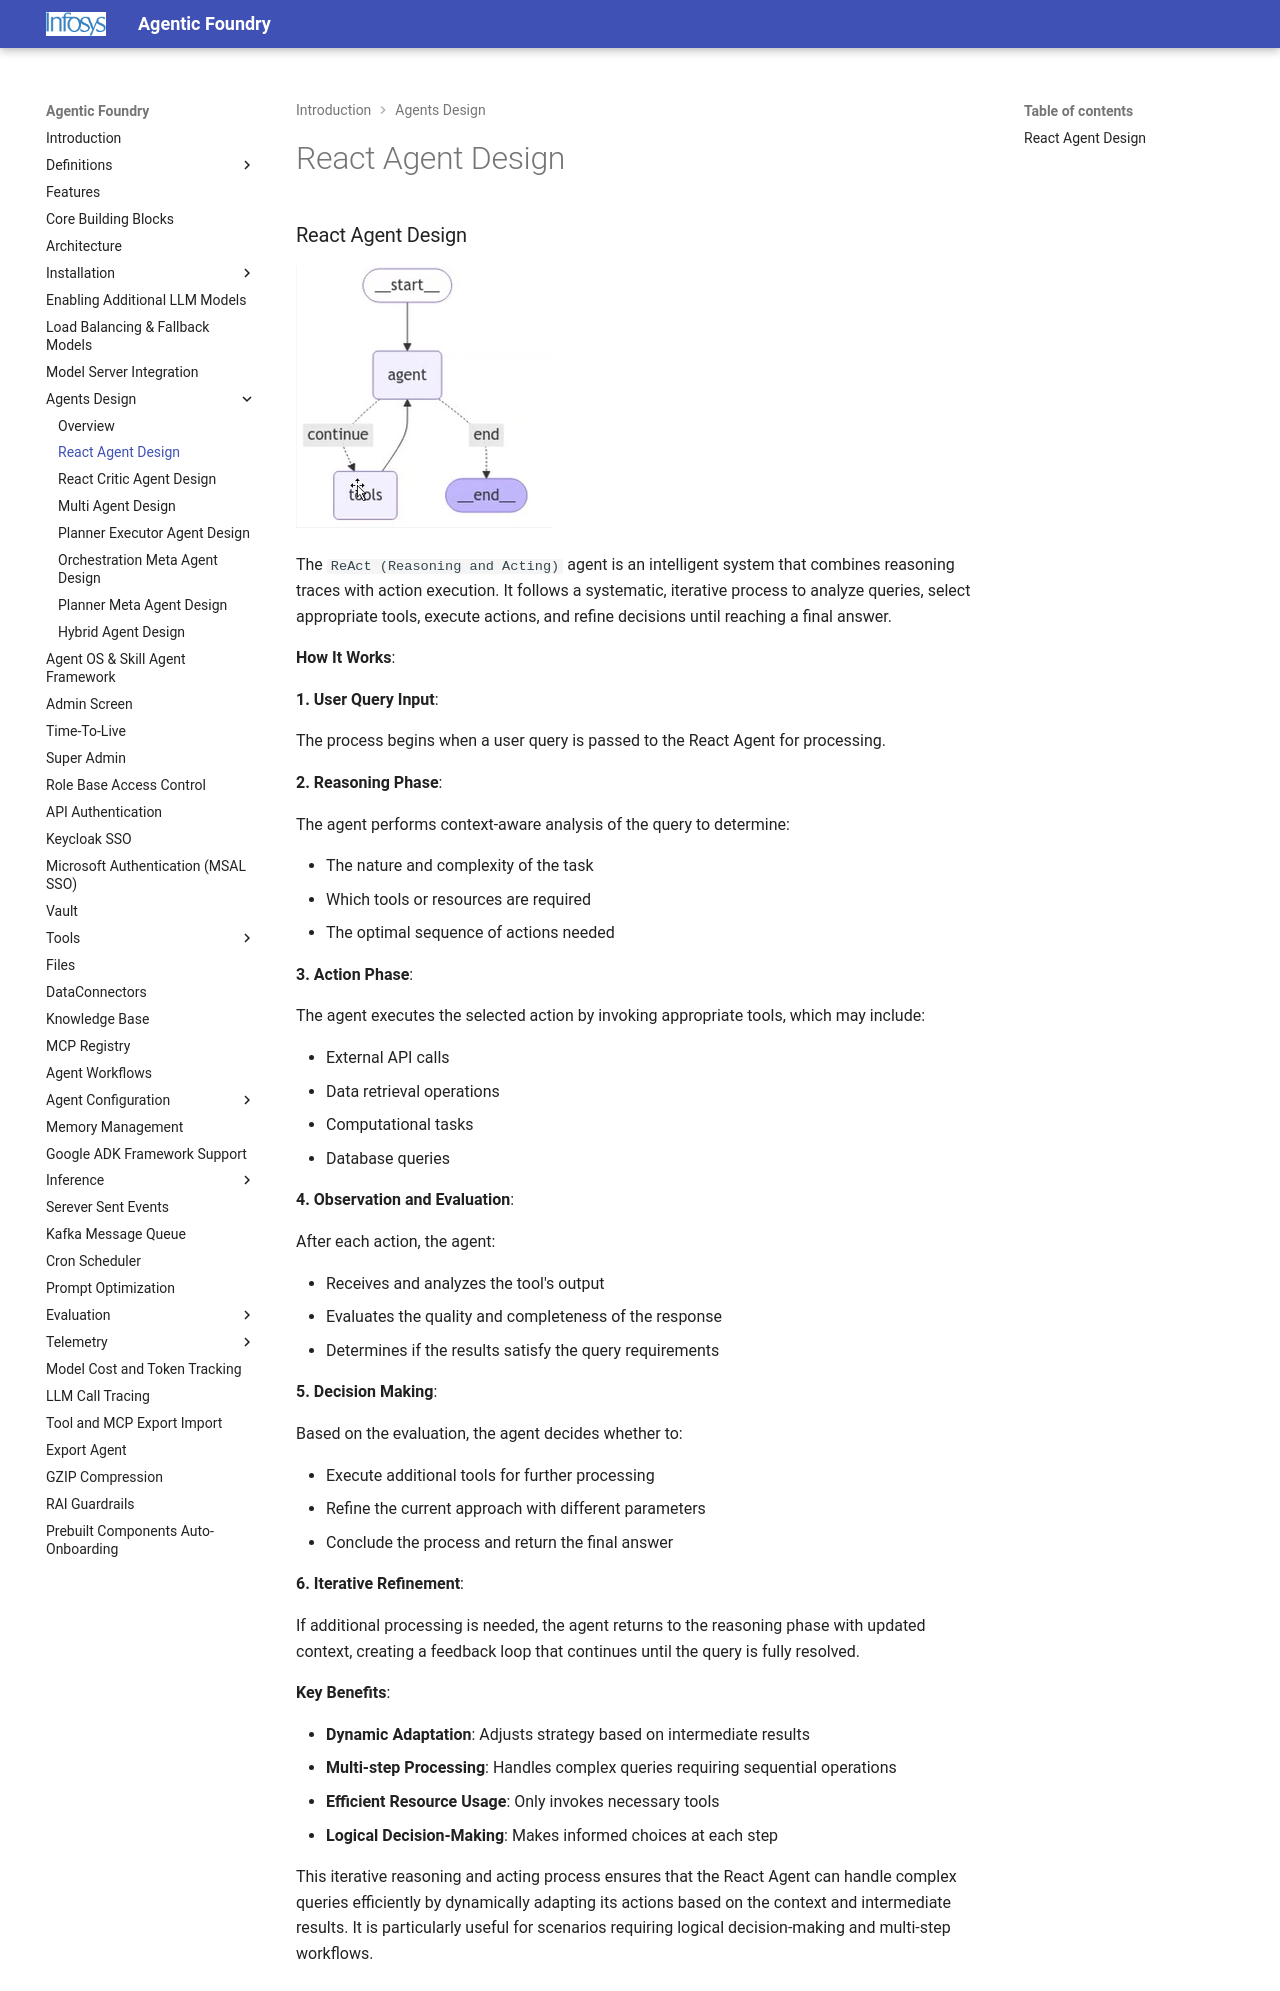

repository: Infosys/Infosys-Agentic-Foundry · page: Agents_Design/React Agent Design/index.html · generator: mkdocs

### React Agent Design
![ReAct Based Agent](../images/ReAct_Agent.png)

The `ReAct (Reasoning and Acting)` agent is an intelligent system that combines reasoning traces with action execution. It follows a systematic, iterative process to analyze queries, select appropriate tools, execute actions, and refine decisions until reaching a final answer.

**How It Works**:

**1. User Query Input**:

   The process begins when a user query is passed to the React Agent for processing.

**2. Reasoning Phase**:  

   The agent performs context-aware analysis of the query to determine:

   - The nature and complexity of the task
   - Which tools or resources are required
   - The optimal sequence of actions needed

**3. Action Phase**: 

   The agent executes the selected action by invoking appropriate tools, which may include:

   - External API calls
   - Data retrieval operations
   - Computational tasks
   - Database queries

**4. Observation and Evaluation**: 

   After each action, the agent:

   - Receives and analyzes the tool's output
   - Evaluates the quality and completeness of the response
   - Determines if the results satisfy the query requirements

**5. Decision Making**:  

   Based on the evaluation, the agent decides whether to:
   
   - Execute additional tools for further processing
   - Refine the current approach with different parameters
   - Conclude the process and return the final answer

**6. Iterative Refinement**:

   If additional processing is needed, the agent returns to the reasoning phase with updated context, creating a feedback loop that continues until the query is fully resolved.

**Key Benefits**:

- **Dynamic Adaptation**: Adjusts strategy based on intermediate results
- **Multi-step Processing**: Handles complex queries requiring sequential operations
- **Efficient Resource Usage**: Only invokes necessary tools
- **Logical Decision-Making**: Makes informed choices at each step

This iterative reasoning and acting process ensures that the React Agent can handle complex queries efficiently by dynamically adapting its actions based on the context and intermediate results. It is particularly useful for scenarios requiring logical decision-making and multi-step workflows.
